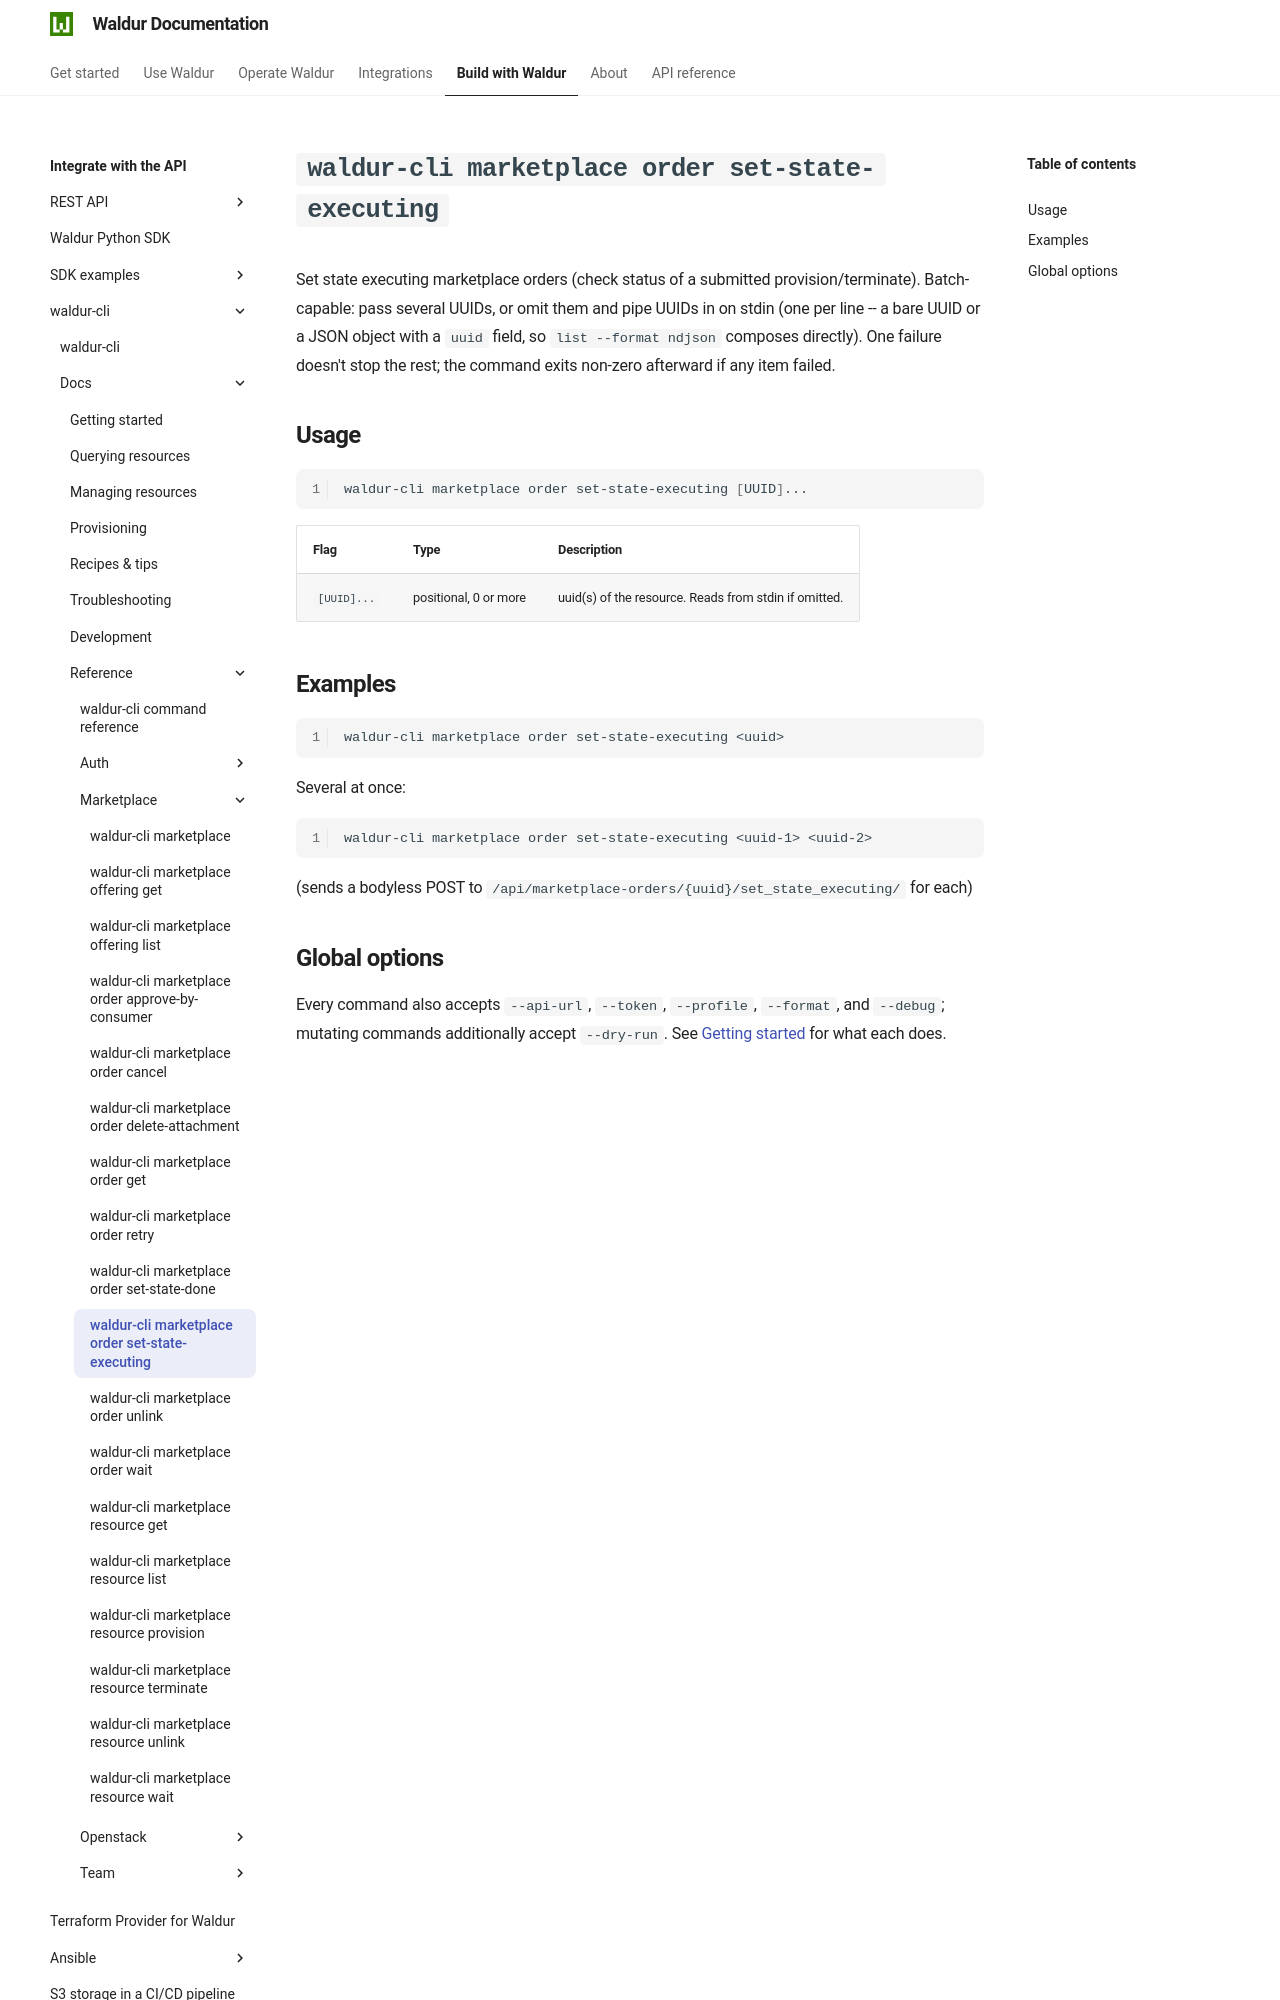

repository: waldur/waldur-docs · page: latest/integrator-guide/waldur-cli/docs/reference/marketplace/order-set-state-executing/index.html · generator: mkdocs

# `waldur-cli marketplace order set-state-executing`

<!-- EXTERNAL DOCUMENT
Source: https://code.opennodecloud.com/waldur/waldur-cli.git
Branch: main
Remote Path: docs//reference/marketplace/order-set-state-executing.md
Local Path: docs/integrator-guide/waldur-cli/docs/
Last Sync: 2026-07-27T02:05:32.181138

WARNING: This file is automatically synchronized from the source repository.
DO NOT EDIT this file directly. Changes will be overwritten.
Edit the source at: https://code.opennodecloud.com/waldur/waldur-cli.git/-/tree/main/docs//reference/marketplace/order-set-state-executing.md
-->


Set state executing marketplace orders (check status of a submitted provision/terminate). Batch-capable: pass several UUIDs, or omit them and pipe UUIDs in on stdin (one per line -- a bare UUID or a JSON object with a `uuid` field, so `list --format ndjson` composes directly). One failure doesn't stop the rest; the command exits non-zero afterward if any item failed.
